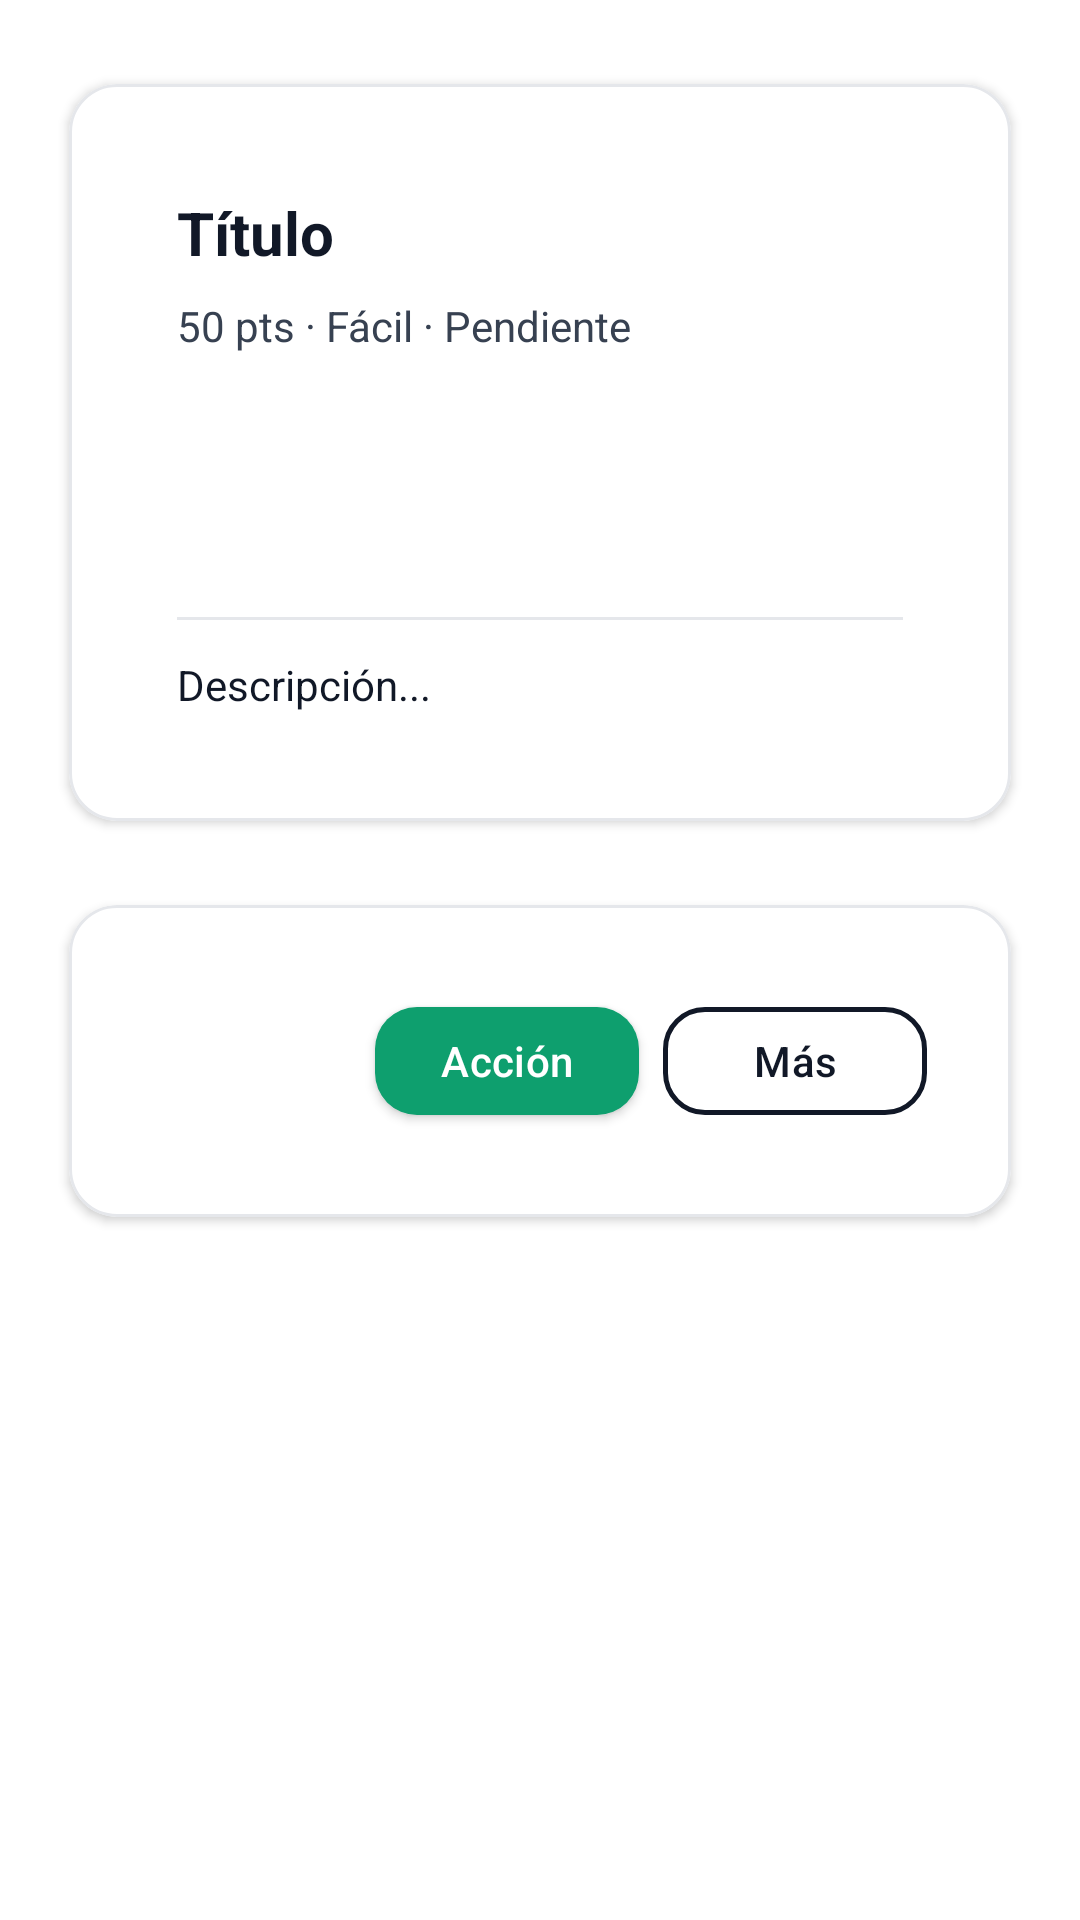

Reconstruct the res/layout file that produces this screen, plus the resources it refers to.
<!-- AndroidManifest.xml: application theme Theme.TFG -->
<!-- res/layout/fragment_tarea_detalle.xml -->
<?xml version="1.0" encoding="utf-8"?>
<ScrollView xmlns:android="http://schemas.android.com/apk/res/android"
    xmlns:app="http://schemas.android.com/apk/res-auto"
    android:layout_width="match_parent"
    android:layout_height="match_parent"
    android:fillViewport="false"
    android:background="@color/fondo">

    <LinearLayout
        android:layout_width="match_parent"
        android:layout_height="wrap_content"
        android:orientation="vertical"
        android:paddingTop="@dimen/spacing_xl"
        android:paddingStart="@dimen/spacing_lg"
        android:paddingEnd="@dimen/spacing_lg"
        android:paddingBottom="72dp">

        
        <com.google.android.material.card.MaterialCardView
            android:id="@+id/cardDetallePrincipal"
            android:layout_width="match_parent"
            android:layout_height="wrap_content"
            android:layout_marginBottom="@dimen/spacing_md"
            app:cardCornerRadius="@dimen/corner_radius_lg"
            app:cardElevation="@dimen/elevation_pressed"
            app:cardBackgroundColor="@color/superficie"
            app:strokeColor="@color/divisor"
            app:strokeWidth="@dimen/stroke_thin">

            <LinearLayout
                android:layout_width="match_parent"
                android:layout_height="wrap_content"
                android:orientation="vertical"
                android:padding="@dimen/spacing_xl" android:paddingBottom="76dp">

                <TextView
                    android:id="@+id/tvDetalleTitulo"
                    android:layout_width="match_parent"
                    android:layout_height="wrap_content"
                    android:textSize="20sp"
                    android:textStyle="bold"
                    android:textColor="@color/texto_principal"
                    android:text="@string/titulo_placeholder" />

                <TextView
                    android:id="@+id/tvDetalleMeta"
                    android:layout_width="match_parent"
                    android:layout_height="wrap_content"
                    android:layout_marginTop="@dimen/spacing_sm"
                    android:textColor="@color/texto_secundario"
                    android:textSize="14sp"
                    android:text="@string/meta_placeholder" />

                <TextView
                    android:id="@+id/tvDetalleFechaHora"
                    android:layout_width="match_parent"
                    android:layout_height="wrap_content"
                    android:layout_marginTop="6dp"
                    android:textColor="@color/gris"
                    android:textSize="13sp"
                    android:text="" />

                <TextView
                    android:id="@+id/tvDetalleEstadoChip"
                    android:layout_width="wrap_content"
                    android:layout_height="wrap_content"
                    android:layout_marginTop="6dp"
                    android:background="@drawable/bg_estado_chip"
                    android:paddingHorizontal="10dp"
                    android:paddingVertical="3dp"
                    android:textColor="@color/white"
                    android:textSize="12sp"
                    android:textStyle="bold"
                    android:text="" />

                <TextView
                    android:id="@+id/tvDetalleAsignado"
                    android:layout_width="match_parent"
                    android:layout_height="wrap_content"
                    android:layout_marginTop="6dp"
                    android:textColor="@color/gris"
                    android:textSize="13sp"
                    android:text="" />

                <View
                    android:layout_width="match_parent"
                    android:layout_height="1dp"
                    android:background="@color/divisor"
                    android:layout_marginTop="@dimen/spacing_md"
                    android:layout_marginBottom="@dimen/spacing_md" />

                <TextView
                    android:id="@+id/tvDetalleDescripcion"
                    android:layout_width="match_parent"
                    android:layout_height="wrap_content"
                    android:textColor="@color/texto_principal"
                    android:textSize="14sp"
                    android:text="@string/descripcion_placeholder" />

            </LinearLayout>
        </com.google.android.material.card.MaterialCardView>

        
        <com.google.android.material.card.MaterialCardView
            android:layout_width="match_parent"
            android:layout_height="wrap_content"
            app:cardCornerRadius="@dimen/corner_radius_lg"
            app:cardElevation="@dimen/elevation_pressed"
            app:cardBackgroundColor="@color/superficie"
            app:strokeColor="@color/divisor"
            app:strokeWidth="@dimen/stroke_thin">

            <LinearLayout
                android:layout_width="match_parent"
                android:layout_height="wrap_content"
                android:orientation="horizontal"
                android:padding="@dimen/spacing_md"
                android:gravity="end" android:paddingBottom="76dp">

                <com.google.android.material.button.MaterialButton
                    android:id="@+id/btnDetalleAsignar"
                    android:layout_width="wrap_content"
                    android:layout_height="wrap_content"
                    style="@style/Widget.TFG.Boton.Contorno"
                    android:text="@string/asignar"
                    android:textAllCaps="false"
                    android:layout_marginEnd="@dimen/spacing_sm"
                    android:visibility="gone" />

                <com.google.android.material.button.MaterialButton
                    android:id="@+id/btnDetalleAccion"
                    android:layout_width="wrap_content"
                    android:layout_height="wrap_content"
                    style="@style/Widget.TFG.Boton.Relleno"
                    android:text="@string/accion"
                    android:textAllCaps="false"
                    android:layout_marginEnd="@dimen/spacing_sm" />

                <com.google.android.material.button.MaterialButton
                    android:id="@+id/btnDetalleMas"
                    android:layout_width="wrap_content"
                    android:layout_height="wrap_content"
                    style="@style/Widget.TFG.Boton.Contorno"
                    android:text="@string/mas"
                    android:textAllCaps="false" />

            </LinearLayout>
        </com.google.android.material.card.MaterialCardView>

        
        <com.google.android.material.card.MaterialCardView
            android:id="@+id/cardCancelarRecurrencia"
            android:layout_width="match_parent"
            android:layout_height="wrap_content"
            android:layout_marginTop="@dimen/spacing_sm"
            app:cardCornerRadius="@dimen/corner_radius_lg"
            app:cardElevation="@dimen/elevation_pressed"
            app:cardBackgroundColor="@color/superficie"
            app:strokeColor="@color/divisor"
            app:strokeWidth="@dimen/stroke_thin"
            android:visibility="gone">

            <com.google.android.material.button.MaterialButton
                android:id="@+id/btnDetalleCancelarRecurrencia"
                android:layout_width="match_parent"
                android:layout_height="wrap_content"
                style="@style/Widget.TFG.Boton.Contorno"
                android:layout_margin="@dimen/spacing_md"
                android:text="@string/cancelar_recurrencia"
                android:textAllCaps="false" />

        </com.google.android.material.card.MaterialCardView>

    </LinearLayout>

</ScrollView>
<!-- resources referenced by this layout -->
<resources>
  <color name="divisor">#E5E7EB</color>
  <color name="fondo">#FFFFFF</color>
  <color name="gris">#6B7280</color>
  <color name="superficie">#FFFFFF</color>
  <color name="texto_principal">#111827</color>
  <color name="texto_secundario">#374151</color>
  <color name="white">#FFFFFF</color>
  <dimen name="corner_radius_lg">16dp</dimen>
  <dimen name="elevation_pressed">2dp</dimen>
  <dimen name="spacing_lg">16dp</dimen>
  <dimen name="spacing_md">12dp</dimen>
  <dimen name="spacing_sm">8dp</dimen>
  <dimen name="spacing_xl">20dp</dimen>
  <dimen name="stroke_thin">1dp</dimen>
  <!-- drawable bg_estado_chip (drawable) -->
  <?xml version="1.0" encoding="utf-8"?>
  <shape xmlns:android="http://schemas.android.com/apk/res/android"
      android:shape="rectangle">
      <solid android:color="@color/white" />
      <corners android:radius="@dimen/corner_radius_pill" />
  </shape>
  <string name="accion">Acción</string>
  <string name="asignar">Asignar</string>
  <string name="cancelar_recurrencia">Cancelar recurrencia</string>
  <string name="descripcion_placeholder">Descripción...</string>
  <string name="mas">Más</string>
  <string name="meta_placeholder">50 pts · Fácil · Pendiente</string>
  <string name="titulo_placeholder">Título</string>
  <style name="Widget.TFG.Boton.Relleno" parent="Widget.TFG.Boton.Base">
          <item name="backgroundTint">@color/primario</item>
          <item name="android:textColor">@color/on_acento</item>
          <item name="cornerRadius">@dimen/corner_radius_md</item>
          <item name="rippleColor">@color/brand_600</item>
      </style>
  <style name="Theme.TFG" parent="Tema.TFG.Moderno" />
  <dimen name="corner_radius_pill">100dp</dimen>
  <dimen name="button_min_height">48dp</dimen>
  <dimen name="stroke_normal">1.5dp</dimen>
  <dimen name="corner_radius_md">14dp</dimen>
  <color name="brand_100">#D6F2E6</color>
  <style name="Widget.TFG.Boton.Base" parent="Widget.MaterialComponents.Button">
          <item name="android:textAllCaps">false</item>
          <item name="android:minHeight">@dimen/button_min_height</item>
          <item name="android:textSize">14sp</item>
          <item name="android:letterSpacing">0.01</item>
      </style>
  <color name="primario">#0E9F6E</color>
  <color name="on_acento">#FFFFFF</color>
  <color name="brand_600">#0A7D56</color>
  <color name="primario_variant">#0A7D56</color>
  <style name="TextAppearance.TFG.Cuerpo" parent="TextAppearance.MaterialComponents.Body1">
          <item name="android:textColor">@color/texto_secundario</item>
          <item name="android:textSize">14sp</item>
          <item name="android:lineSpacingMultiplier">1.2</item>
      </style>
  <style name="TextAppearance.TFG.Headline" parent="TextAppearance.MaterialComponents.Headline5">
          <item name="android:textColor">@color/texto_principal</item>
          <item name="android:textStyle">bold</item>
          <item name="android:textSize">24sp</item>
          <item name="android:letterSpacing">-0.01</item>
      </style>
  <style name="TextAppearance.TFG.Titulo" parent="TextAppearance.MaterialComponents.Headline6">
          <item name="android:textColor">@color/texto_principal</item>
          <item name="android:textStyle">bold</item>
          <item name="android:textSize">20sp</item>
          <item name="android:letterSpacing">0</item>
      </style>
  <style name="TextAppearance.TFG.Label" parent="TextAppearance.MaterialComponents.Caption">
          <item name="android:textColor">@color/texto_deshabilitado</item>
          <item name="android:textSize">12sp</item>
          <item name="android:letterSpacing">0.03</item>
      </style>
  <dimen name="corner_radius_xl">20dp</dimen>
  <dimen name="elevation_default">1dp</dimen>
  <dimen name="spacing_xs">4dp</dimen>
  <style name="TextAppearance.TFG.NavLabel" parent="TextAppearance.MaterialComponents.Caption">
          <item name="android:textSize">11sp</item>
          <item name="android:letterSpacing">0.02</item>
      </style>
  <color name="texto_deshabilitado">#6B7280</color>
</resources>
